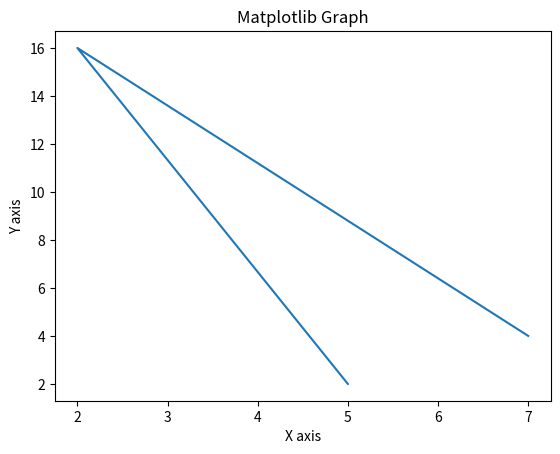

Here is the Python script that generated this plot:
import matplotlib.pyplot as plt
x = [5,2,7]
y = [2,16,4]
plt.plot(x,y)
plt.title('Matplotlib Graph')
plt.xlabel('X axis')
plt.ylabel('Y axis')
plt.show()
